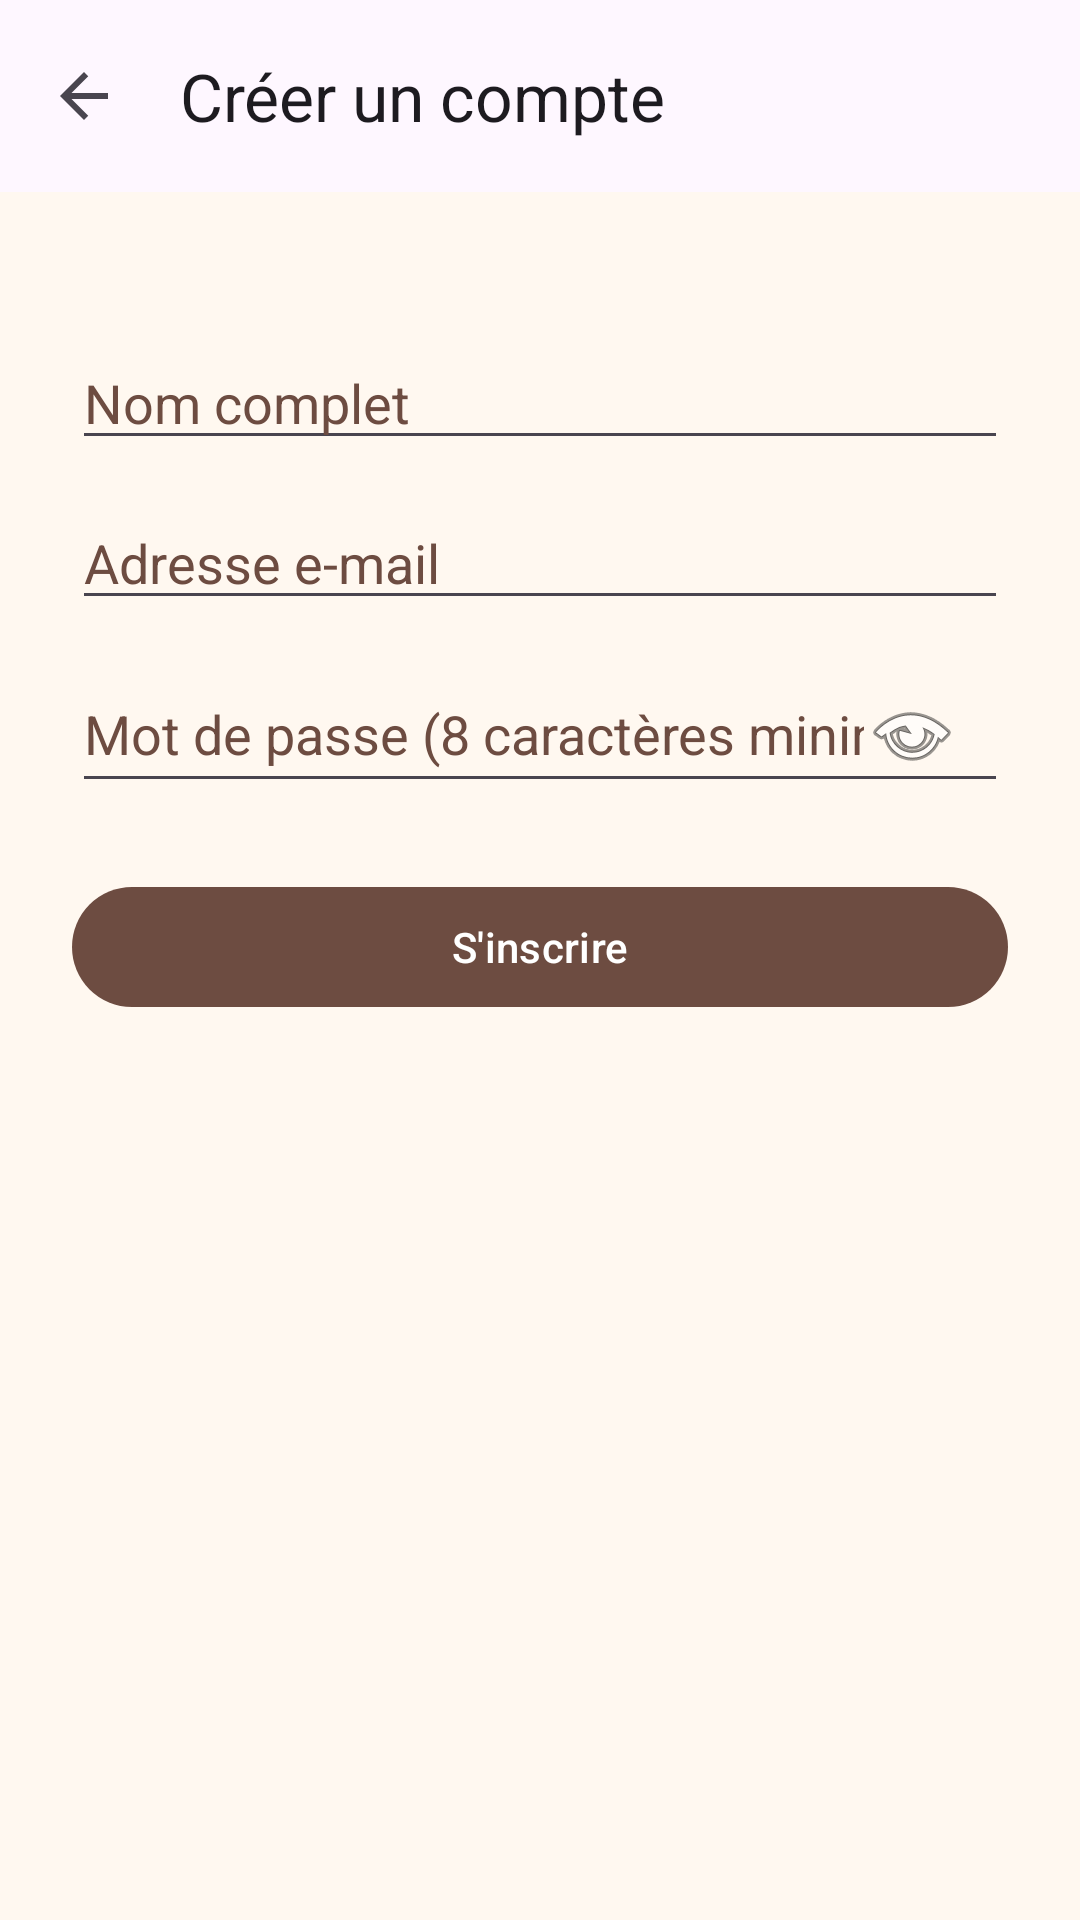

This screen was rendered from an Android layout file. Write that file and the resources it references.
<!-- AndroidManifest.xml: application theme Theme.WorkshopPetShelter -->
<!-- res/layout/activity_register.xml -->
<LinearLayout xmlns:android="http://schemas.android.com/apk/res/android"
    xmlns:app="http://schemas.android.com/apk/res-auto"
    android:layout_width="match_parent"
    android:layout_height="match_parent"
    android:background="@color/app_background"
    android:orientation="vertical">

    <com.google.android.material.appbar.MaterialToolbar
        android:id="@+id/toolbar"
        android:layout_width="match_parent"
        android:layout_height="?attr/actionBarSize"
        android:background="?attr/colorSurface"
        app:navigationIcon="@drawable/ic_arrow_back"
        app:title="@string/create_account" />

    <ScrollView
        android:layout_width="match_parent"
        android:layout_height="0dp"
        android:layout_weight="1"
        android:fillViewport="true">

        <LinearLayout
            android:layout_width="match_parent"
            android:layout_height="wrap_content"
            android:orientation="vertical"
            android:padding="24dp">

            <EditText
                android:id="@+id/etName"
                android:layout_width="match_parent"
                android:layout_height="wrap_content"
                android:layout_marginTop="24dp"
                android:autofillHints="name"
                android:hint="@string/hint_full_name"
                android:inputType="textPersonName"
                android:maxLines="1"
                android:textColor="@color/text_primary"
                android:textColorHint="@color/accent" />

            <EditText
                android:id="@+id/etRegisterEmail"
                android:layout_width="match_parent"
                android:layout_height="wrap_content"
                android:layout_marginTop="12dp"
                android:autofillHints="emailAddress"
                android:hint="@string/hint_email"
                android:inputType="textEmailAddress"
                android:maxLines="1"
                android:textColor="@color/text_primary"
                android:textColorHint="@color/accent" />

            <EditText
                android:id="@+id/etRegisterPassword"
                android:layout_width="match_parent"
                android:layout_height="wrap_content"
                android:layout_marginTop="12dp"
                android:autofillHints="newPassword"
                android:hint="@string/hint_password_min"
                android:drawableEnd="@android:drawable/ic_menu_view"
                android:inputType="textPassword"
                android:maxLines="1"
                android:paddingEnd="16dp"
                android:textColor="@color/text_primary"
                android:textColorHint="@color/accent" />

            <com.google.android.material.button.MaterialButton
                android:id="@+id/btnRegister"
                android:layout_width="match_parent"
                android:layout_height="wrap_content"
                android:layout_marginTop="24dp"
                android:text="@string/action_sign_up"
                android:textAllCaps="false"
                app:backgroundTint="@color/accent" />

        </LinearLayout>

    </ScrollView>

</LinearLayout>
<!-- resources referenced by this layout -->
<resources>
  <color name="accent">#6D4C41</color>
  <color name="app_background">#FFF8F0</color>
  <color name="text_primary">#3E2723</color>
  <!-- drawable ic_arrow_back (drawable) -->
  <vector xmlns:android="http://schemas.android.com/apk/res/android"
      android:width="24dp"
      android:height="24dp"
      android:viewportWidth="24"
      android:viewportHeight="24"
      android:autoMirrored="true">
      <path
          android:fillColor="?attr/colorControlNormal"
          android:pathData="M20,11H7.83l5.59,-5.59L12,4l-8,8 8,8 1.41,-1.41L7.83,13H20v-2z" />
  </vector>
  <string name="action_sign_up">S\'inscrire</string>
  <string name="create_account">Créer un compte</string>
  <string name="hint_email">Adresse e-mail</string>
  <string name="hint_full_name">Nom complet</string>
  <string name="hint_password_min">Mot de passe (8 caractères minimum)</string>
  <style name="Theme.WorkshopPetShelter" parent="Theme.Material3.DayNight.NoActionBar" />
</resources>
